Run: headless pygame with SDL's dummy video driver; simulated clock (each Clock.tick advances the game by its frame time, no real sleeping); random seed 0; keys injected as events and as key.get_pressed() state; no mouse input.
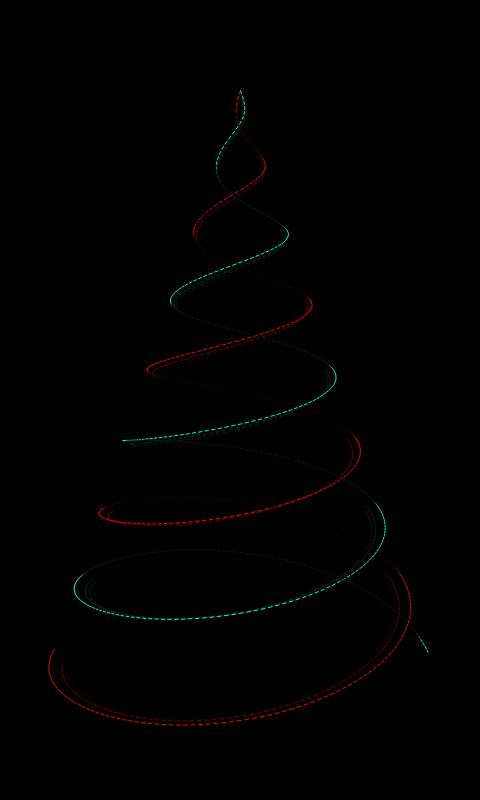
Frame 1 of 4 · flips 1–60 · no input
Frame 2 of 4 · flips 61–180 · tapped SPACE, RETURN · held RIGHT (→), D · screen unchanged from frame 1, image omitted
Frame 3 of 4 · flips 181–300 · held DOWN (↓), S · screen unchanged from frame 2, image omitted
Frame 4 of 4 · flips 301–420 · held LEFT (←), A, UP (↑), W · screen unchanged from frame 3, image omitted

The pygame program that drew these frames:

import math
import pygame
from dataclasses import dataclass

theta_min = 0.0
theta_max = 8.0 * math.pi
period = 20
line_spacing = 1.0 / 12.0
line_length = line_spacing / 2.0
y_screen_offset = 300.0
x_screen_offset = 240.0
x_screen_scale = 700.0
y_screen_scale = 700.0
y_camera = 1.5
z_camera = -5.0

g_rate = 1.0 / (2.0 * math.pi)
g_factor = g_rate / 3.0


@dataclass
class Point:
    x: float = 0
    y: float = 0
    alpha: float = 0


@dataclass
class Line:
    start: Point
    end: Point


class Spiral:
    black = pygame.Color("#000000")

    def __init__(self, foreground: pygame.Color, angle_offset: float, factor: float):
        self.foreground = foreground
        self.angle_offset = angle_offset
        self.factor = factor
        self.offset = 0
        self.segments = self._compute_segments()

    def _compute_segments(self):
        segments = []
        for offset in range(0, -period, -1):
            lines = []
            theta = theta_min + d_theta(theta_min, offset * line_spacing / period, g_rate, self.factor)
            while theta < theta_max:
                theta_old = theta if theta > theta_min else theta_min
                theta += d_theta(theta, line_length, g_rate, self.factor)

                if theta < theta_min:
                    continue

                lines.append(
                    Line(
                        start=get_point(theta_old, self.factor, self.angle_offset, g_rate),
                        end=get_point((theta_old + theta) / 2.0, self.factor, self.angle_offset, g_rate),
                    )
                )
            segments.append(lines)
        return segments

    def _draw_segment(self, screen, segment):
        for line in segment:
            color = self.black.lerp(self.foreground, line.start.alpha)
            pygame.draw.aaline(screen, color, [line.start.x, line.start.y], [line.end.x, line.end.y])

    def render(self, screen):
        self.offset += 1
        if self.offset >= period:
            self.offset -= period
        self._draw_segment(screen, self.segments[self.offset])


def get_point(theta, factor, angle_offset, rate):
    x = theta * factor * math.cos(theta + angle_offset)
    y = rate * theta
    z = -theta * factor * math.sin(theta + angle_offset)

    point = project2d(x, y, z)
    point.alpha = min(1.0, math.atan((y * factor / rate * 0.1 + 0.02 - z) * 40) * 0.35 + 0.65)

    return point


def d_theta(theta, l_line_length, rate, factor):
    return l_line_length / math.sqrt(rate * rate + factor * factor * theta * theta)


def project2d(x, y, z):
    return Point(
        x=x_screen_offset + x_screen_scale * (x / (z - z_camera)),
        y=y_screen_offset + y_screen_scale * ((y - y_camera) / (z - z_camera)),
    )


def run():
    spirals = [
        Spiral(foreground=pygame.Color("#220000"), angle_offset=math.pi * 0.92, factor=0.90 * g_factor),
        Spiral(foreground=pygame.Color("#002211"), angle_offset=-math.pi * 0.08, factor=0.90 * g_factor),
        Spiral(foreground=pygame.Color("#660000"), angle_offset=math.pi * 0.95, factor=0.93 * g_factor),
        Spiral(foreground=pygame.Color("#003322"), angle_offset=-math.pi * 0.05, factor=0.93 * g_factor),
        Spiral(foreground=pygame.Color("#ff0000"), angle_offset=math.pi, factor=g_factor),
        Spiral(foreground=pygame.Color("#00ffcc"), angle_offset=0, factor=g_factor),
    ]

    pygame.init()
    screen = pygame.display.set_mode((480, 800))
    pygame.display.set_caption("Christmas Tree")

    done = False
    clock = pygame.time.Clock()

    while not done:
        clock.tick(60)
        for event in pygame.event.get():  # User did something
            if event.type == pygame.QUIT:  # If user clicked close
                done = True  # Flag that we are done so we exit this loop

        screen.fill(0)
        for s in spirals:
            s.render(screen)
        pygame.display.flip()

    pygame.quit()


if __name__ == "__main__":
    run()
